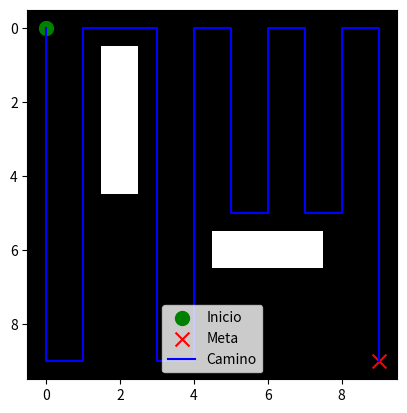

Source code (Python):
import matplotlib.pyplot as plt
import numpy as np

def initialize_grid(n):
    # Crea una cuadrícula NxN con todos los elementos inicializados a 0.
    return np.zeros((n, n), dtype=int)

def is_valid(x, y, grid):
    # Verifica si las coordenadas (x, y) están dentro de la cuadrícula y no son un obstáculo (valor 1).
    return 0 <= x < len(grid) and 0 <= y < len(grid[0]) and grid[x][y] == 0

def dfs(grid, start, goal):
    stack = [start]
    visited = set()
    parent = {}
    
    while stack:
        current = stack.pop()
        if current == goal:
            break
        
        x, y = current
        visited.add(current)
        
        # Define los movimientos posibles: arriba, abajo, izquierda y derecha.
        moves = [(0, 1), (0, -1), (1, 0), (-1, 0)]
        
        for dx, dy in moves:
            neighbor = (x + dx, y + dy)
            
            if is_valid(neighbor[0], neighbor[1], grid) and neighbor not in visited:
                stack.append(neighbor)
                parent[neighbor] = current
    
    # Reconstruye la trayectoria desde el objetivo hasta el inicio.
    path = []
    current = goal
    while current != start:
        path.append(current)
        current = parent[current]
    path.append(start)
    
    return path[::-1]

def draw_grid(grid, start, goal, path):
    plt.imshow(grid, cmap='gray')
    plt.scatter(*start[::-1], color='green', marker='o', s=100, label='Inicio')
    plt.scatter(*goal[::-1], color='red', marker='x', s=100, label='Meta')
    
    if path:
        path_x, path_y = zip(*path)
        plt.plot(path_y, path_x, color='blue', label='Camino')
    
    plt.legend()
    plt.show()

def main():
    n = 10  # Tamaño de la cuadrícula (NxN)
    grid = initialize_grid(n)
    
    start = (0, 0)  # Coordenadas de inicio
    goal = (9, 9)   # Coordenadas de la meta
    
    # Establece obstáculos en la cuadrícula (1 indica un obstáculo).
    grid[1][2] = grid[2][2] = grid[3][2] = grid[4][2] = 1
    grid[6][5] = grid[6][6] = grid[6][7] = 1
    
    path = dfs(grid, start, goal)
    print("Camino encontrado:", path)
    
    draw_grid(grid, start, goal, path)

if __name__ == "__main__":
    main()
